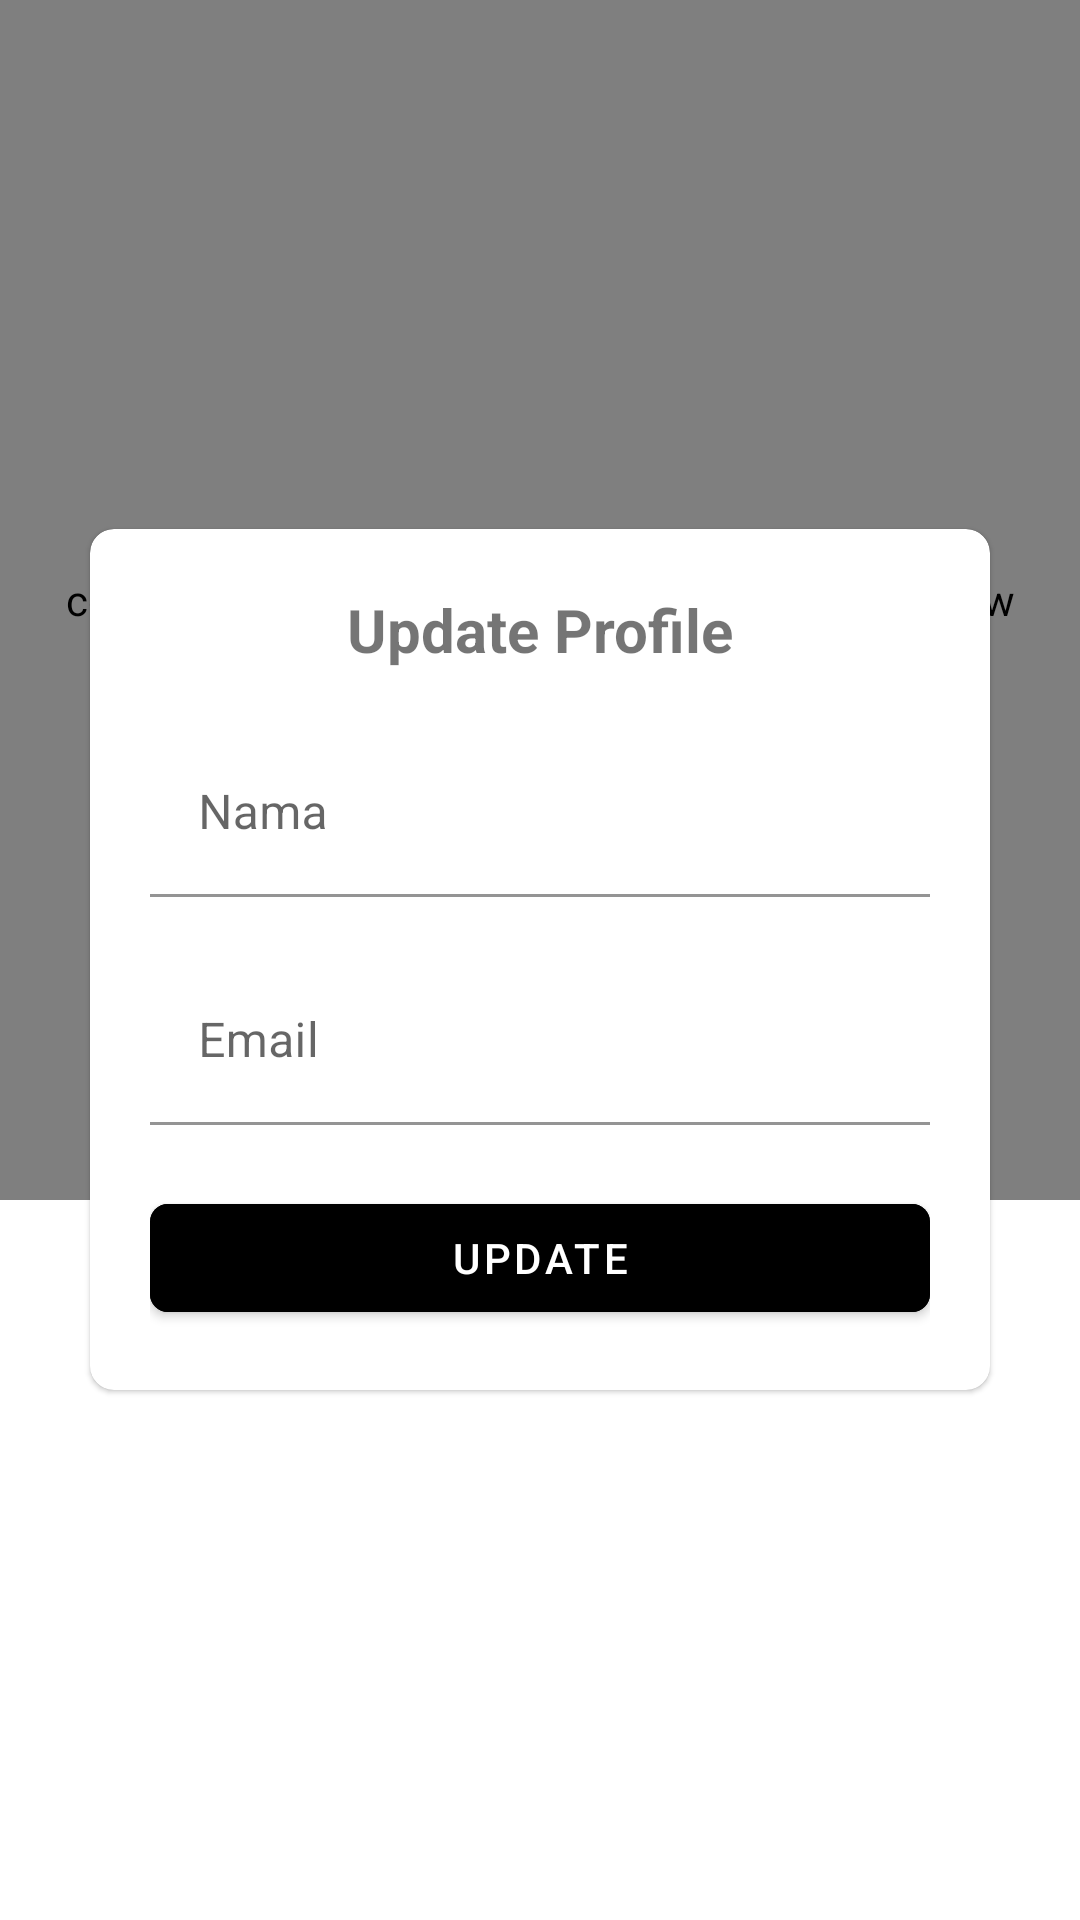

This screen was rendered from an Android layout file. Write that file and the resources it references.
<!-- AndroidManifest.xml: application theme AppTheme.NoActionBar -->
<!-- res/layout/activity_update_profile.xml -->
<?xml version="1.0" encoding="utf-8"?>
<RelativeLayout
    xmlns:android="http://schemas.android.com/apk/res/android"
    xmlns:app="http://schemas.android.com/apk/res-auto"
    xmlns:tools="http://schemas.android.com/tools"
    android:layout_width="match_parent"
    android:layout_height="match_parent"
    tools:context=".ui.update_profile.UpdateProfileActivity">

    <include layout="@layout/shape_view"/>

    <com.google.android.material.card.MaterialCardView
        android:layout_centerInParent="true"
        android:id="@+id/card_login"
        android:layout_margin="30dp"
        android:layout_marginTop="20dp"
        app:cardCornerRadius="8dp"
        android:background="@color/white"
        android:layout_width="match_parent"
        android:layout_height="wrap_content">

        <LinearLayout
            android:padding="20dp"
            android:orientation="vertical"
            android:layout_width="match_parent"
            android:layout_height="wrap_content">

            <TextView
                android:layout_marginBottom="20dp"
                android:gravity="center"
                android:textSize="20sp"
                android:textStyle="bold"
                android:text="Update Profile"
                android:layout_width="match_parent"
                android:layout_height="wrap_content"/>

            <com.google.android.material.textfield.TextInputLayout
                android:hint="Nama"
                app:boxBackgroundColor="@android:color/transparent"
                app:errorEnabled="true"
                android:id="@+id/error_name"
                android:layout_width="match_parent"
                android:layout_height="wrap_content">

                <com.google.android.material.textfield.TextInputEditText
                    android:layout_width="match_parent"
                    android:id="@+id/input_name"
                    android:inputType="textPersonName"
                    android:layout_height="wrap_content"/>

            </com.google.android.material.textfield.TextInputLayout>

            <com.google.android.material.textfield.TextInputLayout
                android:hint="Email"
                app:boxBackgroundColor="@android:color/transparent"
                app:errorEnabled="true"
                android:id="@+id/error_email"
                android:layout_width="match_parent"
                android:layout_height="wrap_content">

                <com.google.android.material.textfield.TextInputEditText
                    android:layout_width="match_parent"
                    android:id="@+id/input_email"
                    android:inputType="textEmailAddress"
                    android:layout_height="wrap_content"/>

            </com.google.android.material.textfield.TextInputLayout>

            <com.google.android.material.button.MaterialButton
                android:backgroundTint="@color/light__blue"
                android:id="@+id/btn_update"
                app:cornerRadius="6dp"
                android:text="Update"
                android:layout_width="match_parent"
                android:layout_height="wrap_content"/>

        </LinearLayout>

    </com.google.android.material.card.MaterialCardView>

    <ProgressBar
        android:visibility="gone"
        android:elevation="10dp"
        android:id="@+id/loading"
        android:layout_centerInParent="true"
        android:layout_width="match_parent"
        android:layout_height="wrap_content"/>

</RelativeLayout>
<!-- res/layout/shape_view.xml (included above) -->
<?xml version="1.0" encoding="utf-8"?>
<com.github.florent37.shapeofview.shapes.ArcView
    app:shape_arc_cropDirection="outside"
    app:shape_arc_height="60dp"
    app:shape_arc_position="bottom"
    android:layout_width="match_parent"
    android:layout_height="400dp"
    xmlns:android="http://schemas.android.com/apk/res/android"
    xmlns:app="http://schemas.android.com/apk/res-auto">

    <FrameLayout
        android:background="@color/light__blue"
        android:layout_width="match_parent"
        android:layout_height="match_parent">

    </FrameLayout>

</com.github.florent37.shapeofview.shapes.ArcView>
<!-- resources referenced by this layout -->
<resources>
  <color name="white">#FFFFFFFF</color>
  <style name="AppTheme.NoActionBar" parent="Theme.MaterialComponents.Light.NoActionBar">
          
          <item name="colorPrimary">@color/purple_500</item>
          <item name="colorPrimaryVariant">@color/purple_700</item>
          <item name="colorOnPrimary">@color/white</item>
          
          <item name="colorSecondary">@color/teal_200</item>
          <item name="colorSecondaryVariant">@color/teal_700</item>
          <item name="colorOnSecondary">@color/black</item>
          
          <item name="android:statusBarColor" tools:targetApi="l">?attr/colorPrimaryVariant</item>
      </style>
  <color name="purple_500">#FF6200EE</color>
  <color name="purple_700">#FF3700B3</color>
  <color name="teal_200">#FF03DAC5</color>
  <color name="teal_700">#FF018786</color>
  <color name="black">#FF000000</color>
</resources>
